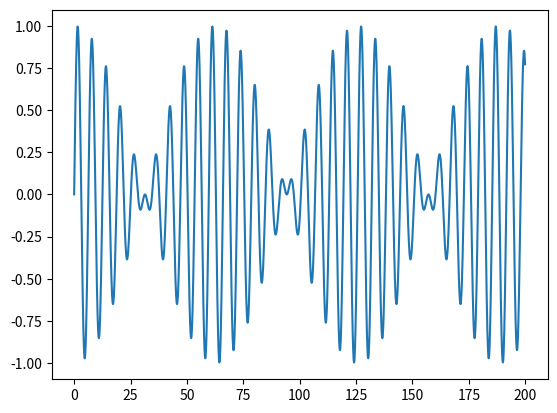

The matplotlib source for this figure:
# Выгруз модуля, который предоставляет возможность воспользоватся тригонометрическими и логарифмическими функциями
import math
# Этот модуль предоставляет базовые методы для манипуляции с большими массивами и матрицами.
# Используется для того, чтобы получить аргумент (в данной программе) от 1 до 199.9
import numpy
# Модуль предоставляет возможность стоить графики. С помощью as мы перемеиновали модуль, чтобы к нему было легче обращаться
import matplotlib.pyplot as mpp

# Эта программа рисует график функции, заданной выражением ниже

# Проверяем, что программа запущенна, а не подключена, как библиотека 
if  __name__=='__main__':
# Получаем те самые значения аргумента от 0 до 199.9 включительно с шагом 0.1
    arguments = numpy.arange(0, 200, 0.1)

    # mpp.plot - рисует график функции, написанной ниже
    mpp.plot(
        arguments,
        [math.sin(a) * math.cos(a/20) for a in arguments]
        )
    # mpp.show - показывает нарисованный график функций 
    mpp.show()
